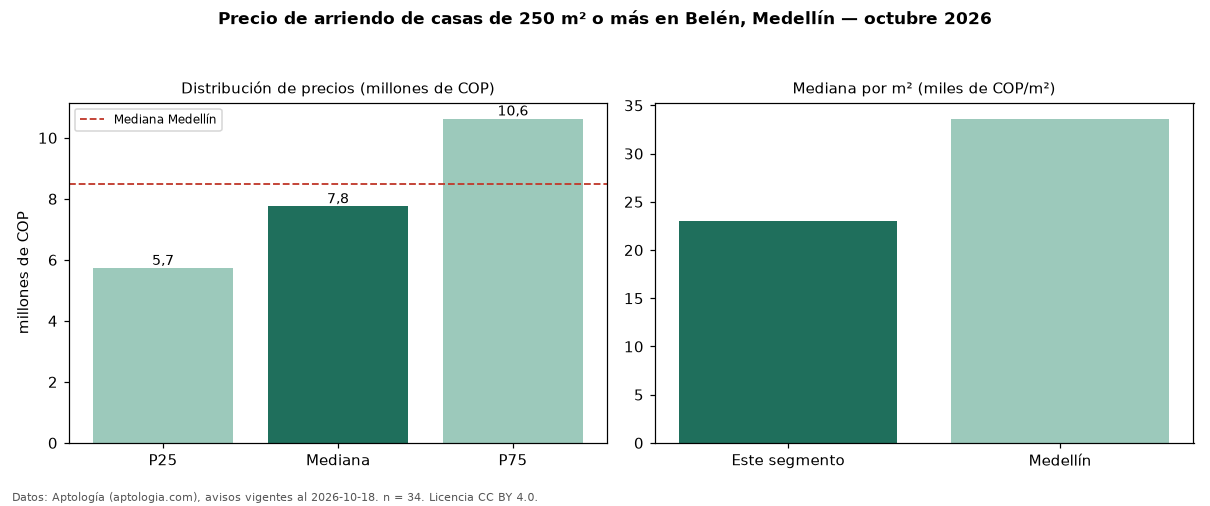

The data file committed next to this chart (first rows):
seccion, metrica, valor, moneda, n
filtro, area6, de 250 m² o más, , 34
precio, p25, 5725000, COP, 34
precio, mediana, 7750000, COP, 34
precio, p75, 10625000, COP, 34
precio, minimo, 3000000, COP, 34
precio, maximo, 20300000, COP, 34
m2, mediana_precio_m2, 23019, COP, 34
m2, area_mediana_m2, 300.0, m2, 34
banos, mediana_banos, 4.0, , 
estrato, estrato_mas_frecuente, 5, , 33
habitaciones, 3+, 7750000, COP, 34
ciudad, mediana_ciudad_referencia, 8500000, COP, 
ciudad, mediana_m2_ciudad, 33613, COP, 
fuente, fecha_datos, 2026-10-18, , 
fuente, atribucion, https://www.aptologia.com/casas-en-arrie…, , 
fuente, licencia, CC BY 4.0, , 
